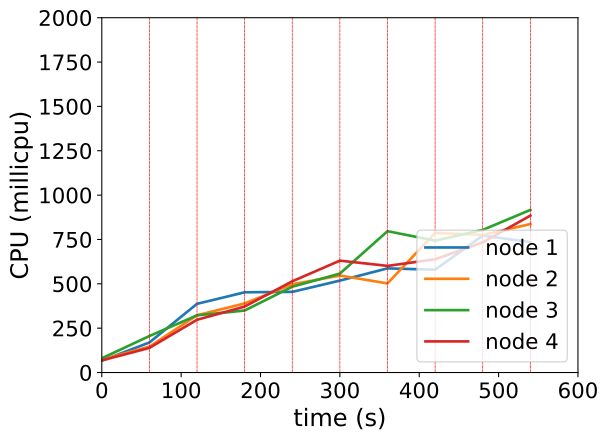

The data file committed next to this chart (first rows):
timestamp, ppgcc-m02_pod_amount, ppgcc-m02_memory, ppgcc-m02_cpu, ppgcc-m03_pod_amount, ppgcc-m03_memory, ppgcc-m03_cpu, ppgcc-m04_pod_amount, ppgcc-m04_memory, ppgcc-m04_cpu, ppgcc-m05_pod_amount, ppgcc-m05_memory, ppgcc-m05_cpu
0, 5, 1067480, 66828971, 5, 1074264, 73096324, 5, 1079572, 80157678, 5, 1063744, 68186066
60, 5, 1073156, 169301792, 5, 1078356, 145962670, 5, 1086832, 205759132, 5, 1068100, 138907467
120, 10, 1126616, 387241950, 3, 1055256, 322986071, 3, 1065052, 322410532, 4, 1057408, 297416245
180, 4, 1092692, 452233783, 5, 1084956, 389327509, 5, 1086040, 349494186, 6, 1083444, 371757196
240, 4, 1082132, 454615286, 5, 1082184, 497345993, 5, 1087624, 483691647, 6, 1086316, 514234944
300, 4, 1096544, 518165001, 7, 1105680, 546716179, 5, 1093196, 557684060, 4, 1066252, 630613686
360, 5, 1093032, 587074321, 4, 1076136, 502299023, 7, 1117088, 796619199, 4, 1068232, 601032216
420, 5, 1090788, 579537293, 6, 1101480, 787073983, 5, 1098548, 743265111, 4, 1067440, 638428273
480, 5, 1084004, 771773881, 7, 1114152, 775583014, 3, 1078484, 803992285, 5, 1080376, 733721361
540, 5, 1084924, 735097007, 4, 1084716, 836903851, 5, 1097788, 916542428, 6, 1090672, 884427877
